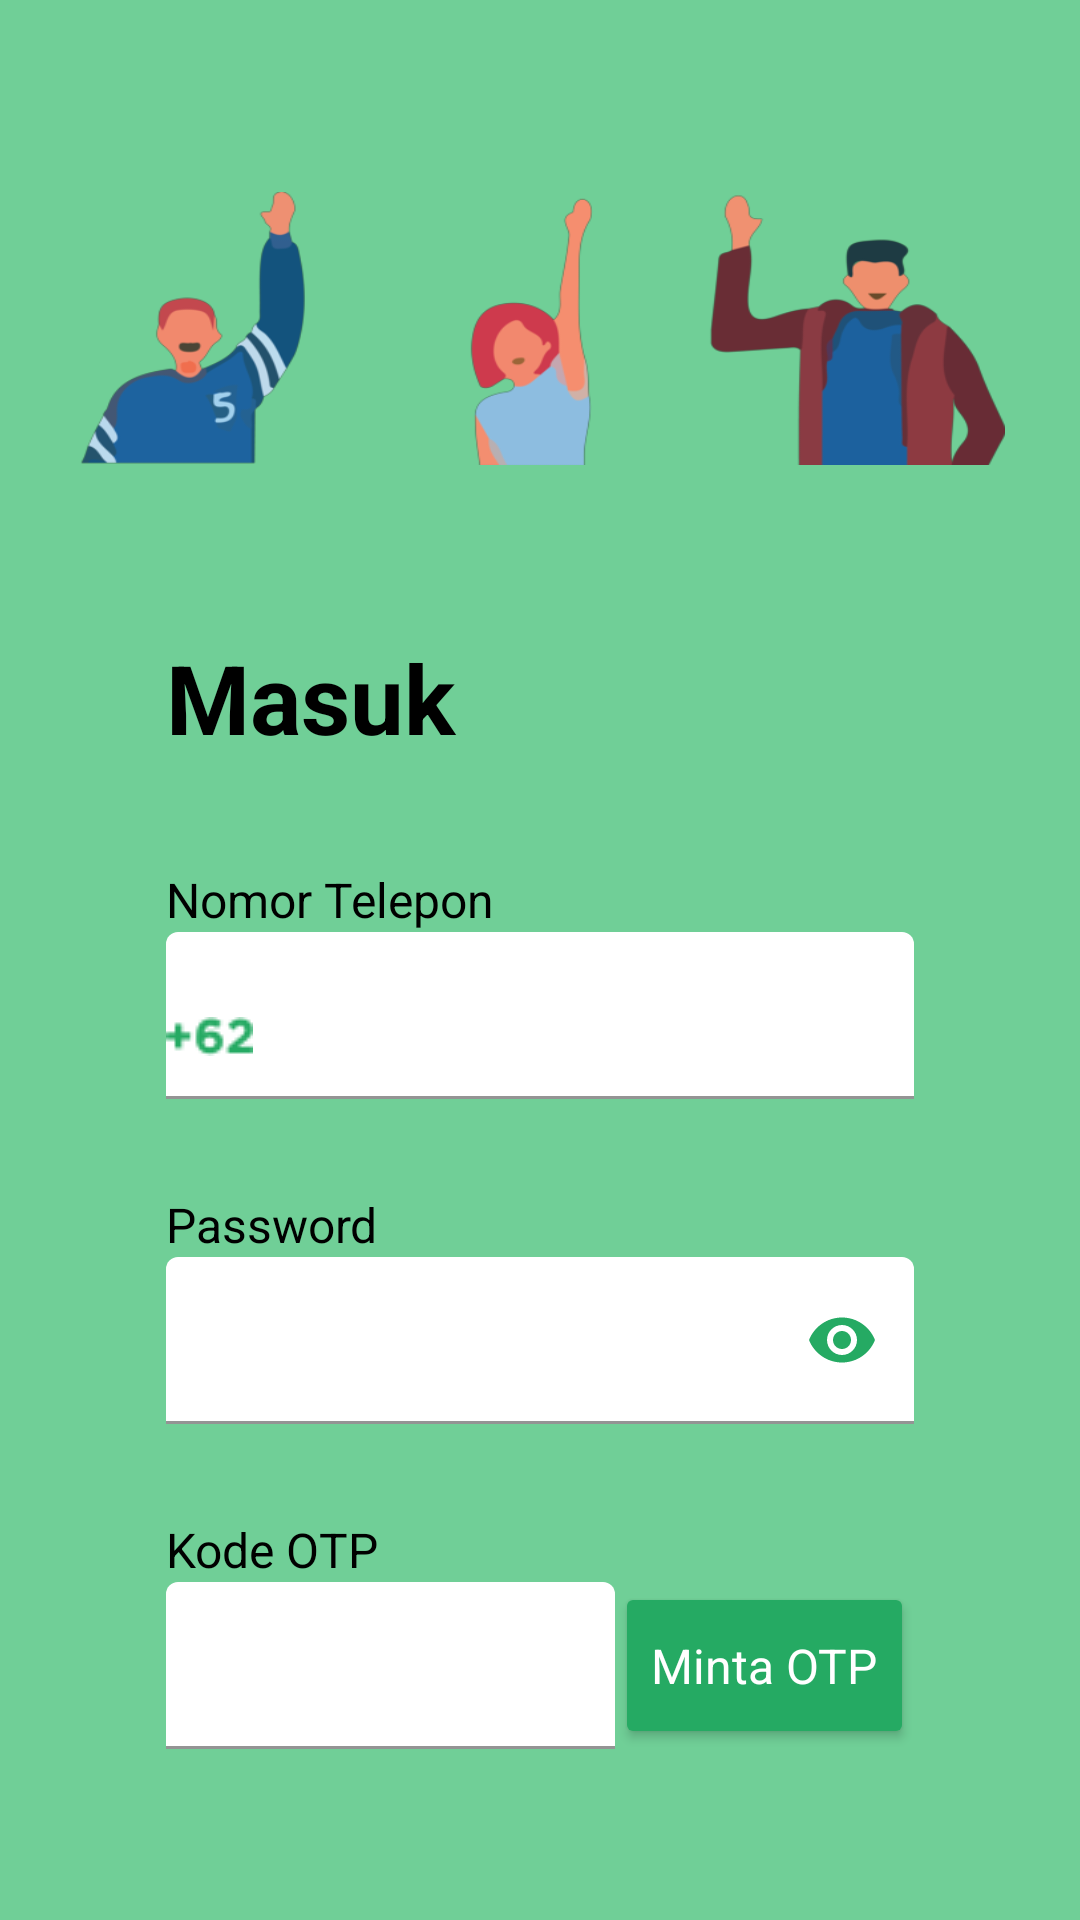

Produce the Android XML layout that renders to this screen, including the resource entries it uses.
<!-- AndroidManifest.xml: application theme Theme.RISFund -->
<!-- res/layout/activity_login.xml -->
<?xml version="1.0" encoding="utf-8"?>
<ScrollView xmlns:android="http://schemas.android.com/apk/res/android"
    xmlns:app="http://schemas.android.com/apk/res-auto"
    xmlns:tools="http://schemas.android.com/tools"
    android:layout_width="match_parent"
    android:layout_height="match_parent"
    tools:context=".LoginActivity"
    android:background="@color/primaryGreen"
    tools:ignore="HardcodedText"
    android:scrollbars="none"
    android:fillViewport="true">

    <androidx.constraintlayout.widget.ConstraintLayout
        android:id="@+id/constraintLayout"
        android:layout_width="match_parent"
        android:layout_height="match_parent"
        android:paddingHorizontal="25dp"
        tools:layout_editor_absoluteX="0dp"
        tools:layout_editor_absoluteY="0dp">

        <LinearLayout
            android:id="@+id/animationLoginView"
            style="@style/customAnimasiImage"
            android:orientation="horizontal"
            app:layout_constraintTop_toTopOf="parent"
            app:layout_constraintEnd_toEndOf="parent"
            app:layout_constraintStart_toStartOf="parent">

            <ImageView
                android:id="@+id/animasi1ImageView"
                android:layout_width="match_parent"
                android:layout_height="wrap_content"
                android:layout_marginTop="30dp"
                android:background="@drawable/animasi_loginfix2"/>

        </LinearLayout>


        <LinearLayout
            android:id="@+id/loginLinear"
            android:layout_width="match_parent"
            android:layout_height="wrap_content"
            android:layout_marginTop="20dp"
            android:paddingHorizontal="30.24dp"
            android:background="@drawable/rectangle25"
            android:orientation="vertical"
            app:layout_constraintTop_toBottomOf="@+id/animationLoginView"
            app:layout_constraintEnd_toEndOf="parent"
            app:layout_constraintStart_toStartOf="parent">

            <TextView
                android:layout_width="match_parent"
                android:layout_height="wrap_content"
                android:layout_marginTop="36dp"
                android:text="Masuk"
                android:textSize="32sp"
                android:textStyle="bold"
                android:textColor="@color/black"/>

            <TextView
                android:layout_width="match_parent"
                android:layout_height="wrap_content"
                android:layout_marginTop="35dp"
                android:text="Nomor Telepon"
                android:textSize="16sp"
                android:textColor="@color/black"/>

            <com.google.android.material.textfield.TextInputLayout
                android:id="@+id/usernameInputLayout"
                style="@style/customInputLayout">
                <com.google.android.material.textfield.TextInputEditText
                    android:id="@+id/usernameEditText"
                    style="@style/customEditText"
                    android:inputType="phone"
                    android:drawableStart="@drawable/_62"
                    android:drawablePadding="10dp"/>
            </com.google.android.material.textfield.TextInputLayout>

            <TextView
                android:layout_width="match_parent"
                android:layout_height="wrap_content"
                android:layout_marginTop="31dp"
                android:text="Password"
                android:textSize="16sp"
                android:textColor="@color/black"/>

            <com.google.android.material.textfield.TextInputLayout
                android:id="@+id/passwordInputLayout"
                style="@style/customInputLayoutPassword">
                <com.google.android.material.textfield.TextInputEditText
                    android:id="@+id/passwordEditText"
                    style="@style/customEditTextPassword" />
            </com.google.android.material.textfield.TextInputLayout>

            <TextView
                android:layout_width="wrap_content"
                android:layout_height="wrap_content"
                android:layout_marginTop="31dp"
                android:textSize="16sp"
                android:textColor="@color/black"
                android:text="Kode OTP"/>

            <LinearLayout
                android:layout_width="match_parent"
                android:layout_height="wrap_content">

                <com.google.android.material.textfield.TextInputLayout
                    android:id="@+id/otpInputLayout"
                    android:layout_width="match_parent"
                    android:layout_height="wrap_content"
                    style="@style/customInputLayout"
                    android:layout_weight="1">

                    <com.google.android.material.textfield.TextInputEditText
                        android:id="@+id/otpEditText"
                        style="@style/customEditText"
                        android:layout_width="match_parent"
                        android:layout_height="match_parent"
                        android:inputType="number"/>

                </com.google.android.material.textfield.TextInputLayout>

                <Button
                    android:id="@+id/requestOtpButton"
                    style="@style/customButtonGreen"
                    android:textSize="16sp"
                    android:textStyle="normal"
                    android:layout_width="wrap_content"
                    android:layout_height="match_parent"
                    android:text="Minta OTP"
                    android:layout_gravity="center_vertical"/>

            </LinearLayout>

            <TextView
                android:id="@+id/countdownOtpTextView"
                android:layout_marginTop="10sp"
                android:layout_width="wrap_content"
                android:layout_height="wrap_content"
                android:layout_gravity="center"
                android:textColor="@color/red"/>

            <TextView
                android:layout_width="wrap_content"
                android:layout_height="wrap_content"
                android:layout_marginTop="28dp"
                android:layout_gravity="end"
                android:layout_marginBottom="37dp"
                android:text="Lupa Password?"
                android:textSize="16sp"/>

        </LinearLayout>

        <Button
            android:id="@+id/loginButton"
            android:layout_below="@+id/loginLinear"
            android:layout_marginTop="20dp"
            android:text="Masuk"
            style="@style/customButtonWhite"
            app:layout_constraintTop_toBottomOf="@+id/loginLinear"
            app:layout_constraintEnd_toEndOf="parent"
            app:layout_constraintStart_toStartOf="parent"/>

        <LinearLayout
            android:layout_width="wrap_content"
            android:layout_height="30dp"
            android:orientation="horizontal"
            android:layout_marginTop="10dp"
            app:layout_constraintTop_toBottomOf="@+id/loginButton"
            app:layout_constraintLeft_toLeftOf="parent"
            app:layout_constraintRight_toRightOf="parent">

            <TextView
                android:id="@+id/daftar1TextView"
                android:layout_width="wrap_content"
                android:layout_height="wrap_content"
                android:layout_below="@+id/loginButton"
                android:text="Belum memiliki akun? "
                android:textSize="15sp"
                android:textColor="@color/white" />

            <TextView
                android:id="@+id/daftar2TextView"
                android:layout_width="wrap_content"
                android:layout_height="wrap_content"
                android:clickable="true"
                android:focusable="true"
                android:text="Daftar "
                android:textColor="@color/secondaryGreen"
                android:textSize="15sp"
                android:textStyle="bold" />

            <TextView
                android:id="@+id/daftar3TextView"
                android:layout_width="wrap_content"
                android:layout_height="wrap_content"
                android:text="sekarang"
                android:textColor="@color/white"
                android:textSize="15sp" />

        </LinearLayout>


    </androidx.constraintlayout.widget.ConstraintLayout>


</ScrollView>
<!-- resources referenced by this layout -->
<resources>
  <color name="black">#FF000000</color>
  <color name="primaryGreen">#70CF97</color>
  <color name="red">#FC2323</color>
  <color name="secondaryGreen">#25AA63</color>
  <color name="white">#FFFFFFFF</color>
  <!-- drawable _62: png bitmap (drawable, 695 bytes) -->
  <!-- drawable animasi_loginfix2: png bitmap (drawable, 40975 bytes) -->
  <style name="customAnimasiImage">
          <item name="android:layout_width">match_parent</item>
          <item name="android:layout_height">121dp</item>
          <item name="android:layout_marginTop">34dp</item>
          <item name="android:background">@drawable/rectangle15</item>
      </style>
  <style name="customButtonGreen">
          <item name="android:layout_width">match_parent</item>
          <item name="android:layout_height">54dp</item>
          <item name="cornerRadius">15dp</item>
          <item name="android:backgroundTint">@color/secondaryGreen</item>
          <item name="android:textSize">20sp</item>
          <item name="android:textStyle">bold</item>
          <item name="android:textColor">@color/white</item>
      </style>
  <style name="customButtonWhite">
          <item name="android:layout_width">match_parent</item>
          <item name="android:layout_height">54dp</item>
          <item name="cornerRadius">15dp</item>
          <item name="android:backgroundTint">@color/white</item>
          <item name="android:textSize">20sp</item>
          <item name="android:textStyle">bold</item>
          <item name="android:textColor">@color/secondaryGreen</item>
      </style>
  <style name="customEditText">
          <item name="android:layout_width">match_parent</item>
          <item name="android:layout_height">wrap_content</item>
          <item name="android:paddingStart">0dp</item>
          <item name="android:textSize">16sp</item>
      </style>
  <style name="customEditTextPassword">
          <item name="android:layout_width">match_parent</item>
          <item name="android:layout_height">wrap_content</item>
          <item name="android:paddingStart">0dp</item>
          <item name="android:textSize">16sp</item>
          <item name="android:inputType">textPassword</item>
      </style>
  <style name="customInputLayout" parent="Widget.MaterialComponents.TextInputLayout.FilledBox">
          <item name="android:layout_width">match_parent</item>
          <item name="android:layout_height">wrap_content</item>
          <item name="boxBackgroundColor">@color/white</item>
          <item name="boxStrokeColor">@color/secondaryGreen</item>
      </style>
  <style name="customInputLayoutPassword" parent="Widget.MaterialComponents.TextInputLayout.FilledBox">
          <item name="android:layout_width">match_parent</item>
          <item name="android:layout_height">wrap_content</item>
          <item name="boxBackgroundColor">@color/white</item>
          <item name="boxStrokeColor">@color/secondaryGreen</item>
          <item name="passwordToggleEnabled">true</item>
          <item name="passwordToggleTint">@color/secondaryGreen</item>
      </style>
  <style name="Theme.RISFund" parent="Theme.Material3.DayNight.NoActionBar">
          
          <item name="colorPrimary">@color/primaryGreen</item>
          <item name="colorPrimaryVariant">@color/purple_700</item>
          <item name="colorOnPrimary">@color/white</item>
          
          <item name="colorSecondary">@color/teal_200</item>
          <item name="colorSecondaryVariant">@color/teal_700</item>
          <item name="colorOnSecondary">@color/black</item>
          
          <item name="android:statusBarColor">@color/secondaryGreen</item>
          
          
          <item name="android:textAllCaps">false</item>
          <item name="fontFamily">@font/gotham_medium</item>
      </style>
  <color name="purple_700">#FF3700B3</color>
  <color name="teal_200">#FF03DAC5</color>
  <color name="teal_700">#FF018786</color>
</resources>
